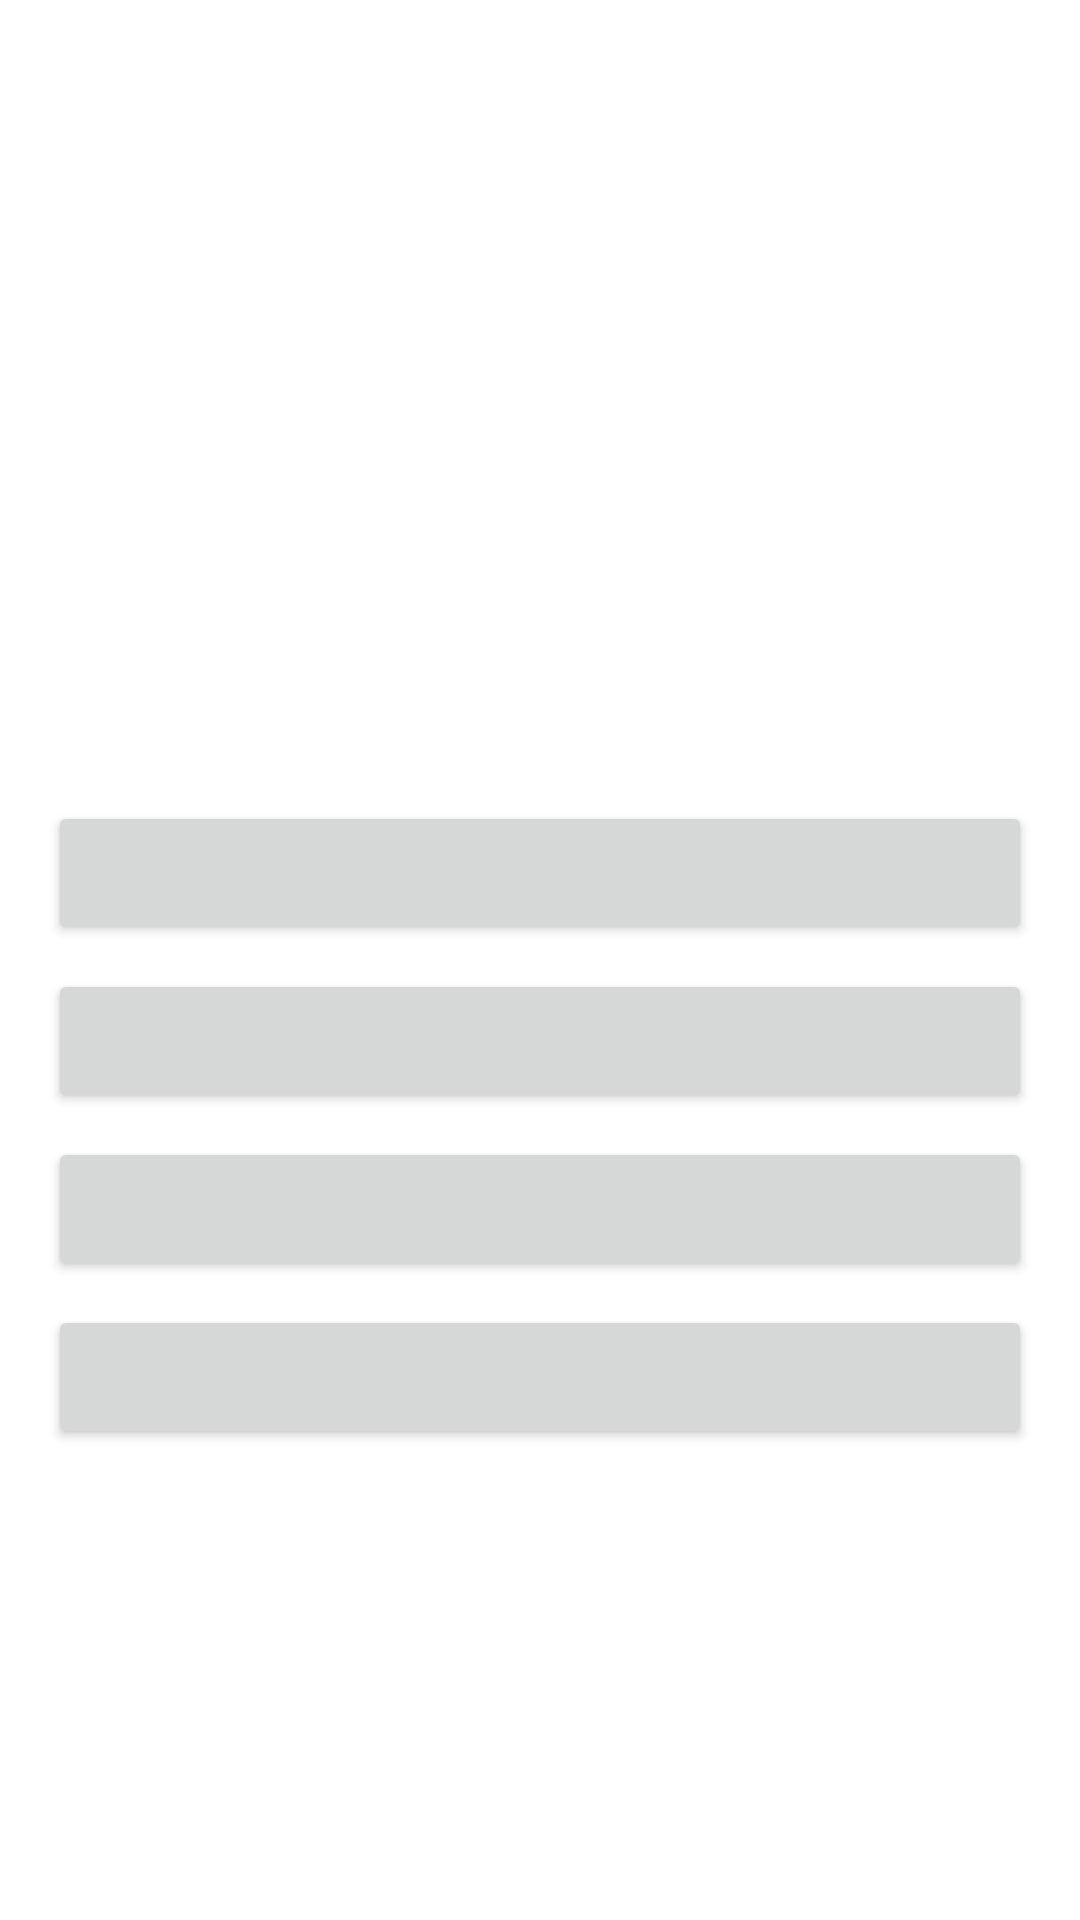

This screen was rendered from an Android layout file. Write that file and the resources it references.
<!-- AndroidManifest.xml: application theme Theme.QuizApp -->
<!-- res/layout/activity_pregunta.xml -->
<RelativeLayout xmlns:android="http://schemas.android.com/apk/res/android"
    android:layout_width="match_parent"
    android:layout_height="match_parent"
    android:padding="16dp">

    <TextView
        android:id="@+id/questionText"
        android:layout_width="wrap_content"
        android:layout_height="wrap_content"
        android:textSize="20sp"
        android:layout_marginBottom="16dp"/>

    <ImageView
        android:id="@+id/questionImage"
        android:layout_width="match_parent"
        android:layout_height="200dp"
        android:layout_below="@id/questionText"
        android:scaleType="centerCrop"/>

    <Button
        android:id="@+id/option1"
        android:layout_width="match_parent"
        android:layout_height="wrap_content"
        android:layout_below="@id/questionImage"
        android:layout_marginTop="8dp"/>

    <Button
        android:id="@+id/option2"
        android:layout_width="match_parent"
        android:layout_height="wrap_content"
        android:layout_below="@id/option1"
        android:layout_marginTop="8dp"/>

    <Button
        android:id="@+id/option3"
        android:layout_width="match_parent"
        android:layout_height="wrap_content"
        android:layout_below="@id/option2"
        android:layout_marginTop="8dp"/>

    <Button
        android:id="@+id/option4"
        android:layout_width="match_parent"
        android:layout_height="wrap_content"
        android:layout_below="@id/option3"
        android:layout_marginTop="8dp"/>
</RelativeLayout>
<!-- resources referenced by this layout -->
<resources>
  <style name="Theme.QuizApp" parent="Theme.MaterialComponents.Light.NoActionBar">
          
          <item name="colorPrimary">@color/colorPrimary</item>
          <item name="colorPrimaryDark">@color/colorPrimaryDark</item>
          <item name="colorAccent">@color/colorAccent</item>
      </style>
  <!-- not gathered from this repository: default colours our renderer supplied (Android Studio template values) -->
  <color name="colorPrimary">#FF6200EE</color>
  <color name="colorPrimaryDark">#FF3700B3</color>
  <color name="colorAccent">#FF03DAC5</color>
</resources>
